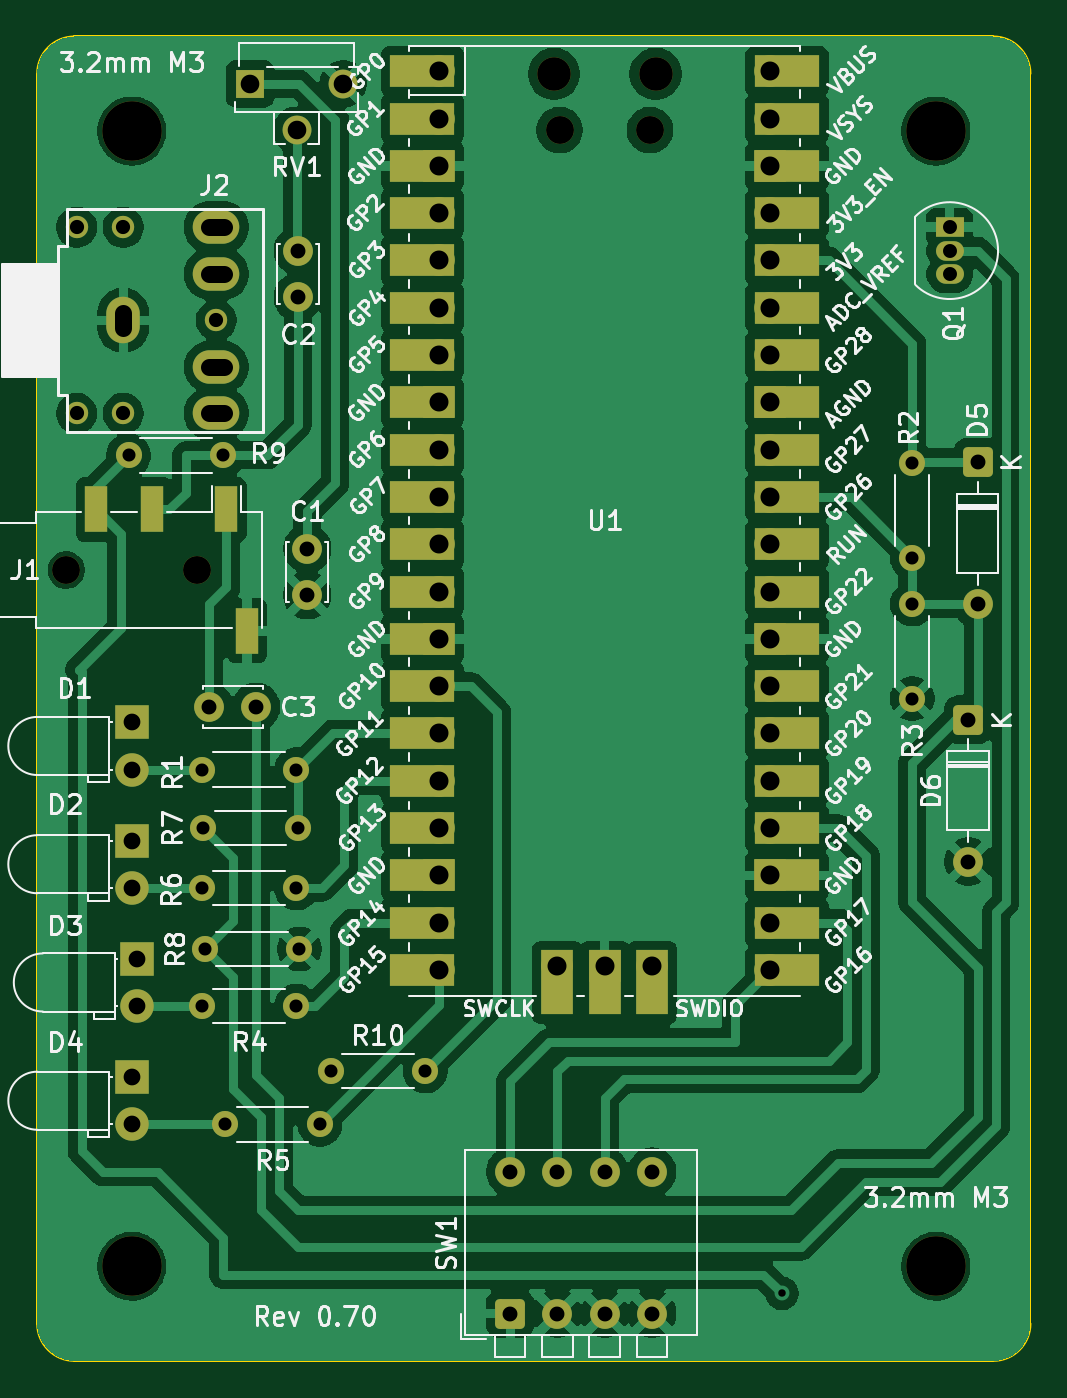
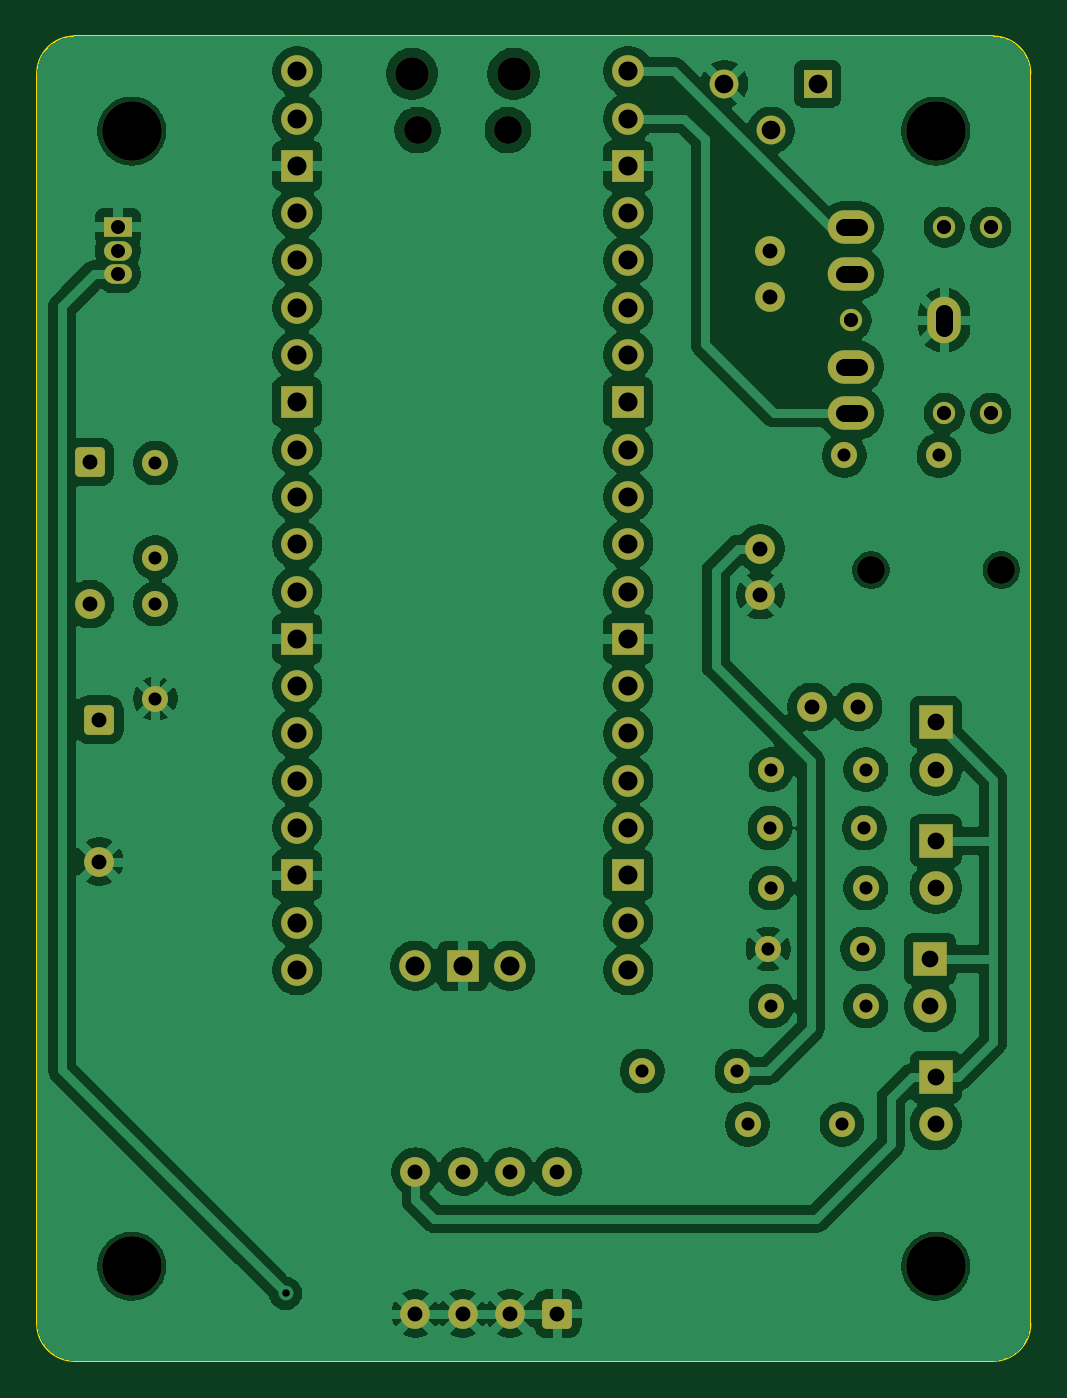
Circuit board: 8 layer files. Board 53.3 x 71.1 mm.
- bottom_copper: pcb-B_Cu.gbr (177543 bytes)
- bottom_mask: pcb-B_Mask.gbr (5251 bytes)
- outline: pcb-Edge_Cuts.gbr (978 bytes)
- top_copper: pcb-F_Cu.gbr (136756 bytes)
- top_mask: pcb-F_Mask.gbr (6831 bytes)
- top_silk: pcb-F_Silkscreen.gbr (135927 bytes)
- drill: pcb-NPTH.drl (744 bytes)
- drill: pcb-PTH.drl (2227 bytes)

=== bottom_copper: pcb-B_Cu.gbr (177543 bytes, source omitted) ===
=== bottom_mask: pcb-B_Mask.gbr ===
%TF.GenerationSoftware,KiCad,Pcbnew,9.0.3*%
%TF.CreationDate,2025-11-18T12:01:30-08:00*%
%TF.ProjectId,pcb,7063622e-6b69-4636-9164-5f7063625858,rev?*%
%TF.SameCoordinates,Original*%
%TF.FileFunction,Soldermask,Bot*%
%TF.FilePolarity,Negative*%
%FSLAX46Y46*%
G04 Gerber Fmt 4.6, Leading zero omitted, Abs format (unit mm)*
G04 Created by KiCad (PCBNEW 9.0.3) date 2025-11-18 12:01:30*
%MOMM*%
%LPD*%
G01*
G04 APERTURE LIST*
G04 Aperture macros list*
%AMRoundRect*
0 Rectangle with rounded corners*
0 $1 Rounding radius*
0 $2 $3 $4 $5 $6 $7 $8 $9 X,Y pos of 4 corners*
0 Add a 4 corners polygon primitive as box body*
4,1,4,$2,$3,$4,$5,$6,$7,$8,$9,$2,$3,0*
0 Add four circle primitives for the rounded corners*
1,1,$1+$1,$2,$3*
1,1,$1+$1,$4,$5*
1,1,$1+$1,$6,$7*
1,1,$1+$1,$8,$9*
0 Add four rect primitives between the rounded corners*
20,1,$1+$1,$2,$3,$4,$5,0*
20,1,$1+$1,$4,$5,$6,$7,0*
20,1,$1+$1,$6,$7,$8,$9,0*
20,1,$1+$1,$8,$9,$2,$3,0*%
G04 Aperture macros list end*
%ADD10C,1.400000*%
%ADD11R,1.800000X1.800000*%
%ADD12C,1.800000*%
%ADD13C,3.200000*%
%ADD14RoundRect,0.250000X0.550000X-0.550000X0.550000X0.550000X-0.550000X0.550000X-0.550000X-0.550000X0*%
%ADD15C,1.600000*%
%ADD16C,1.200000*%
%ADD17O,2.500000X1.800000*%
%ADD18O,1.800000X2.500000*%
%ADD19C,1.500000*%
%ADD20O,1.800000X1.800000*%
%ADD21O,1.500000X1.500000*%
%ADD22O,1.700000X1.700000*%
%ADD23R,1.700000X1.700000*%
%ADD24RoundRect,0.250000X-0.550000X0.550000X-0.550000X-0.550000X0.550000X-0.550000X0.550000X0.550000X0*%
%ADD25R,1.550000X1.550000*%
%ADD26C,1.550000*%
%ADD27R,1.500000X1.050000*%
%ADD28O,1.500000X1.050000*%
G04 APERTURE END LIST*
D10*
%TO.C,R10*%
X87860000Y-105550000D03*
X92940000Y-105550000D03*
%TD*%
D11*
%TO.C,D1*%
X77180000Y-86830000D03*
D12*
X77180000Y-89370000D03*
%TD*%
D13*
%TO.C, *%
X77180000Y-116040000D03*
%TD*%
D14*
%TO.C,SW1*%
X97500000Y-118580000D03*
D15*
X100040000Y-118580000D03*
X102580000Y-118580000D03*
X105120000Y-118580000D03*
X105120000Y-110960000D03*
X102580000Y-110960000D03*
X100040000Y-110960000D03*
X97500000Y-110960000D03*
%TD*%
%TO.C,C2*%
X86100000Y-61500000D03*
X86100000Y-64000000D03*
%TD*%
D10*
%TO.C,R3*%
X119090000Y-80480000D03*
X119090000Y-85560000D03*
%TD*%
D16*
%TO.C,J2*%
X74220000Y-60240000D03*
X74220000Y-70240000D03*
X76720000Y-60240000D03*
X76720000Y-70240000D03*
X81720000Y-65240000D03*
D17*
X81720000Y-60240000D03*
X81720000Y-62740000D03*
D18*
X76720000Y-65240000D03*
D17*
X81720000Y-70240000D03*
X81720000Y-67740000D03*
%TD*%
D19*
%TO.C,J1*%
X73660000Y-78650000D03*
X80660000Y-78650000D03*
%TD*%
D10*
%TO.C,R9*%
X82090000Y-72500000D03*
X77010000Y-72500000D03*
%TD*%
D15*
%TO.C,C1*%
X86600000Y-77500000D03*
X86600000Y-80000000D03*
%TD*%
D20*
%TO.C,U1*%
X99855000Y-52000000D03*
D21*
X100155000Y-55030000D03*
X105005000Y-55030000D03*
D20*
X105305000Y-52000000D03*
D22*
X93690000Y-51870000D03*
X93690000Y-54410000D03*
D23*
X93690000Y-56950000D03*
D22*
X93690000Y-59490000D03*
X93690000Y-62030000D03*
X93690000Y-64570000D03*
X93690000Y-67110000D03*
D23*
X93690000Y-69650000D03*
D22*
X93690000Y-72190000D03*
X93690000Y-74730000D03*
X93690000Y-77270000D03*
X93690000Y-79810000D03*
D23*
X93690000Y-82350000D03*
D22*
X93690000Y-84890000D03*
X93690000Y-87430000D03*
X93690000Y-89970000D03*
X93690000Y-92510000D03*
D23*
X93690000Y-95050000D03*
D22*
X93690000Y-97590000D03*
X93690000Y-100130000D03*
X111470000Y-100130000D03*
X111470000Y-97590000D03*
D23*
X111470000Y-95050000D03*
D22*
X111470000Y-92510000D03*
X111470000Y-89970000D03*
X111470000Y-87430000D03*
X111470000Y-84890000D03*
D23*
X111470000Y-82350000D03*
D22*
X111470000Y-79810000D03*
X111470000Y-77270000D03*
X111470000Y-74730000D03*
X111470000Y-72190000D03*
D23*
X111470000Y-69650000D03*
D22*
X111470000Y-67110000D03*
X111470000Y-64570000D03*
X111470000Y-62030000D03*
X111470000Y-59490000D03*
D23*
X111470000Y-56950000D03*
D22*
X111470000Y-54410000D03*
X111470000Y-51870000D03*
X100040000Y-99900000D03*
D23*
X102580000Y-99900000D03*
D22*
X105120000Y-99900000D03*
%TD*%
D10*
%TO.C,R8*%
X81100000Y-99000000D03*
X86180000Y-99000000D03*
%TD*%
D24*
%TO.C,D6*%
X122100000Y-86690000D03*
D15*
X122100000Y-94310000D03*
%TD*%
D13*
%TO.C, *%
X120360000Y-55080000D03*
%TD*%
D10*
%TO.C,R6*%
X86020000Y-95720000D03*
X80940000Y-95720000D03*
%TD*%
D11*
%TO.C,D2*%
X77180000Y-93180000D03*
D12*
X77180000Y-95720000D03*
%TD*%
D15*
%TO.C,C3*%
X83850000Y-86000000D03*
X81350000Y-86000000D03*
%TD*%
D10*
%TO.C,R7*%
X86090000Y-92500000D03*
X81010000Y-92500000D03*
%TD*%
D24*
%TO.C,D5*%
X122600000Y-72860000D03*
D15*
X122600000Y-80480000D03*
%TD*%
D13*
%TO.C,3.2mm M3*%
X120360000Y-116040000D03*
%TD*%
D25*
%TO.C,RV1*%
X83530000Y-52540000D03*
D26*
X86030000Y-55040000D03*
X88530000Y-52540000D03*
%TD*%
D11*
%TO.C,D3*%
X77475000Y-99530000D03*
D12*
X77475000Y-102070000D03*
%TD*%
D13*
%TO.C,3.2mm M3*%
X77180000Y-55080000D03*
%TD*%
D10*
%TO.C,R5*%
X87290000Y-108420000D03*
X82210000Y-108420000D03*
%TD*%
%TO.C,R2*%
X119090000Y-72910000D03*
X119090000Y-77990000D03*
%TD*%
D11*
%TO.C,D4*%
X77180000Y-105880000D03*
D12*
X77180000Y-108420000D03*
%TD*%
D10*
%TO.C,R4*%
X86020000Y-102070000D03*
X80940000Y-102070000D03*
%TD*%
D27*
%TO.C,Q1*%
X121100000Y-60230000D03*
D28*
X121100000Y-61500000D03*
X121100000Y-62770000D03*
%TD*%
D10*
%TO.C,R1*%
X86020000Y-89370000D03*
X80940000Y-89370000D03*
%TD*%
M02*

=== outline: pcb-Edge_Cuts.gbr ===
%TF.GenerationSoftware,KiCad,Pcbnew,9.0.3*%
%TF.CreationDate,2025-11-18T12:01:30-08:00*%
%TF.ProjectId,pcb,7063622e-6b69-4636-9164-5f7063625858,rev?*%
%TF.SameCoordinates,Original*%
%TF.FileFunction,Profile,NP*%
%FSLAX46Y46*%
G04 Gerber Fmt 4.6, Leading zero omitted, Abs format (unit mm)*
G04 Created by KiCad (PCBNEW 9.0.3) date 2025-11-18 12:01:30*
%MOMM*%
%LPD*%
G01*
G04 APERTURE LIST*
%TA.AperFunction,Profile*%
%ADD10C,0.100000*%
%TD*%
G04 APERTURE END LIST*
D10*
X74100000Y-121120000D02*
G75*
G02*
X72100000Y-119120000I0J2000000D01*
G01*
X125440000Y-119120000D02*
G75*
G02*
X123440000Y-121120000I-2000000J0D01*
G01*
X72100000Y-52000000D02*
G75*
G02*
X74100000Y-50000000I2000000J0D01*
G01*
X74100000Y-50000000D02*
X123440000Y-50000000D01*
X123440000Y-50000000D02*
G75*
G02*
X125440000Y-52000000I0J-2000000D01*
G01*
X125440000Y-52000000D02*
X125440000Y-119120000D01*
X123440000Y-121120000D02*
X74100000Y-121120000D01*
X72100000Y-119120000D02*
X72100000Y-52000000D01*
M02*

=== top_copper: pcb-F_Cu.gbr (136756 bytes, source omitted) ===
=== top_mask: pcb-F_Mask.gbr (6831 bytes, source omitted) ===
=== top_silk: pcb-F_Silkscreen.gbr (135927 bytes, source omitted) ===
=== drill: pcb-NPTH.drl ===
M48
; DRILL file {KiCad 9.0.3} date 2025-11-19T11:08:36-0800
; FORMAT={-:-/ absolute / metric / decimal}
; #@! TF.CreationDate,2025-11-19T11:08:36-08:00
; #@! TF.GenerationSoftware,Kicad,Pcbnew,9.0.3
; #@! TF.FileFunction,NonPlated,1,2,NPTH
FMAT,2
METRIC
; #@! TA.AperFunction,NonPlated,NPTH,ComponentDrill
T1C0.762
; #@! TA.AperFunction,NonPlated,NPTH,ComponentDrill
T2C1.500
; #@! TA.AperFunction,NonPlated,NPTH,ComponentDrill
T3C1.800
; #@! TA.AperFunction,NonPlated,NPTH,ComponentDrill
T4C3.200
%
G90
G05
T1
X74.22Y-60.24
X74.22Y-70.24
X76.72Y-60.24
X76.72Y-70.24
X81.72Y-65.24
T2
X73.66Y-78.65
X80.66Y-78.65
X100.155Y-55.03
X105.005Y-55.03
T3
X99.855Y-52.0
X105.305Y-52.0
T4
X77.18Y-55.08
X77.18Y-116.04
X120.36Y-55.08
X120.36Y-116.04
M30

=== drill: pcb-PTH.drl ===
M48
; DRILL file {KiCad 9.0.3} date 2025-11-19T11:08:36-0800
; FORMAT={-:-/ absolute / metric / decimal}
; #@! TF.CreationDate,2025-11-19T11:08:36-08:00
; #@! TF.GenerationSoftware,Kicad,Pcbnew,9.0.3
; #@! TF.FileFunction,Plated,1,2,PTH
FMAT,2
METRIC
; #@! TA.AperFunction,Plated,PTH,ViaDrill
T1C0.400
; #@! TA.AperFunction,Plated,PTH,ComponentDrill
T2C0.700
; #@! TA.AperFunction,Plated,PTH,ComponentDrill
T3C0.750
; #@! TA.AperFunction,Plated,PTH,ComponentDrill
T4C0.800
; #@! TA.AperFunction,Plated,PTH,ComponentDrill
T5C0.900
; #@! TA.AperFunction,Plated,PTH,ComponentDrill
T6C1.000
; #@! TA.AperFunction,Plated,PTH,ComponentDrill
T7C1.020
%
G90
G05
T1
X112.1Y-117.5
T2
X77.01Y-72.5
X80.94Y-89.37
X80.94Y-95.72
X80.94Y-102.07
X81.01Y-92.5
X81.1Y-99.0
X82.09Y-72.5
X82.21Y-108.42
X86.02Y-89.37
X86.02Y-95.72
X86.02Y-102.07
X86.09Y-92.5
X86.18Y-99.0
X87.29Y-108.42
X87.86Y-105.55
X92.94Y-105.55
X119.09Y-72.91
X119.09Y-77.99
X119.09Y-80.48
X119.09Y-85.56
T3
X121.1Y-60.23
X121.1Y-61.5
X121.1Y-62.77
T4
X81.35Y-86.0
X83.85Y-86.0
X86.1Y-61.5
X86.1Y-64.0
X86.6Y-77.5
X86.6Y-80.0
X97.5Y-110.96
X97.5Y-118.58
X100.04Y-110.96
X100.04Y-118.58
X102.58Y-110.96
X102.58Y-118.58
X105.12Y-110.96
X105.12Y-118.58
X122.1Y-86.69
X122.1Y-94.31
X122.6Y-72.86
X122.6Y-80.48
T5
X77.18Y-86.83
X77.18Y-89.37
X77.18Y-93.18
X77.18Y-95.72
X77.18Y-105.88
X77.18Y-108.42
X77.475Y-99.53
X77.475Y-102.07
T6
X83.53Y-52.54
X86.03Y-55.04
X88.53Y-52.54
T7
X93.69Y-51.87
X93.69Y-54.41
X93.69Y-56.95
X93.69Y-59.49
X93.69Y-62.03
X93.69Y-64.57
X93.69Y-67.11
X93.69Y-69.65
X93.69Y-72.19
X93.69Y-74.73
X93.69Y-77.27
X93.69Y-79.81
X93.69Y-82.35
X93.69Y-84.89
X93.69Y-87.43
X93.69Y-89.97
X93.69Y-92.51
X93.69Y-95.05
X93.69Y-97.59
X93.69Y-100.13
X100.04Y-99.9
X102.58Y-99.9
X105.12Y-99.9
X111.47Y-51.87
X111.47Y-54.41
X111.47Y-56.95
X111.47Y-59.49
X111.47Y-62.03
X111.47Y-64.57
X111.47Y-67.11
X111.47Y-69.65
X111.47Y-72.19
X111.47Y-74.73
X111.47Y-77.27
X111.47Y-79.81
X111.47Y-82.35
X111.47Y-84.89
X111.47Y-87.43
X111.47Y-89.97
X111.47Y-92.51
X111.47Y-95.05
X111.47Y-97.59
X111.47Y-100.13
T5
X76.72Y-65.64G85X76.72Y-64.84
G05
X81.32Y-60.24G85X82.12Y-60.24
G05
X81.32Y-62.74G85X82.12Y-62.74
G05
X81.32Y-67.74G85X82.12Y-67.74
G05
X81.32Y-70.24G85X82.12Y-70.24
G05
M30
